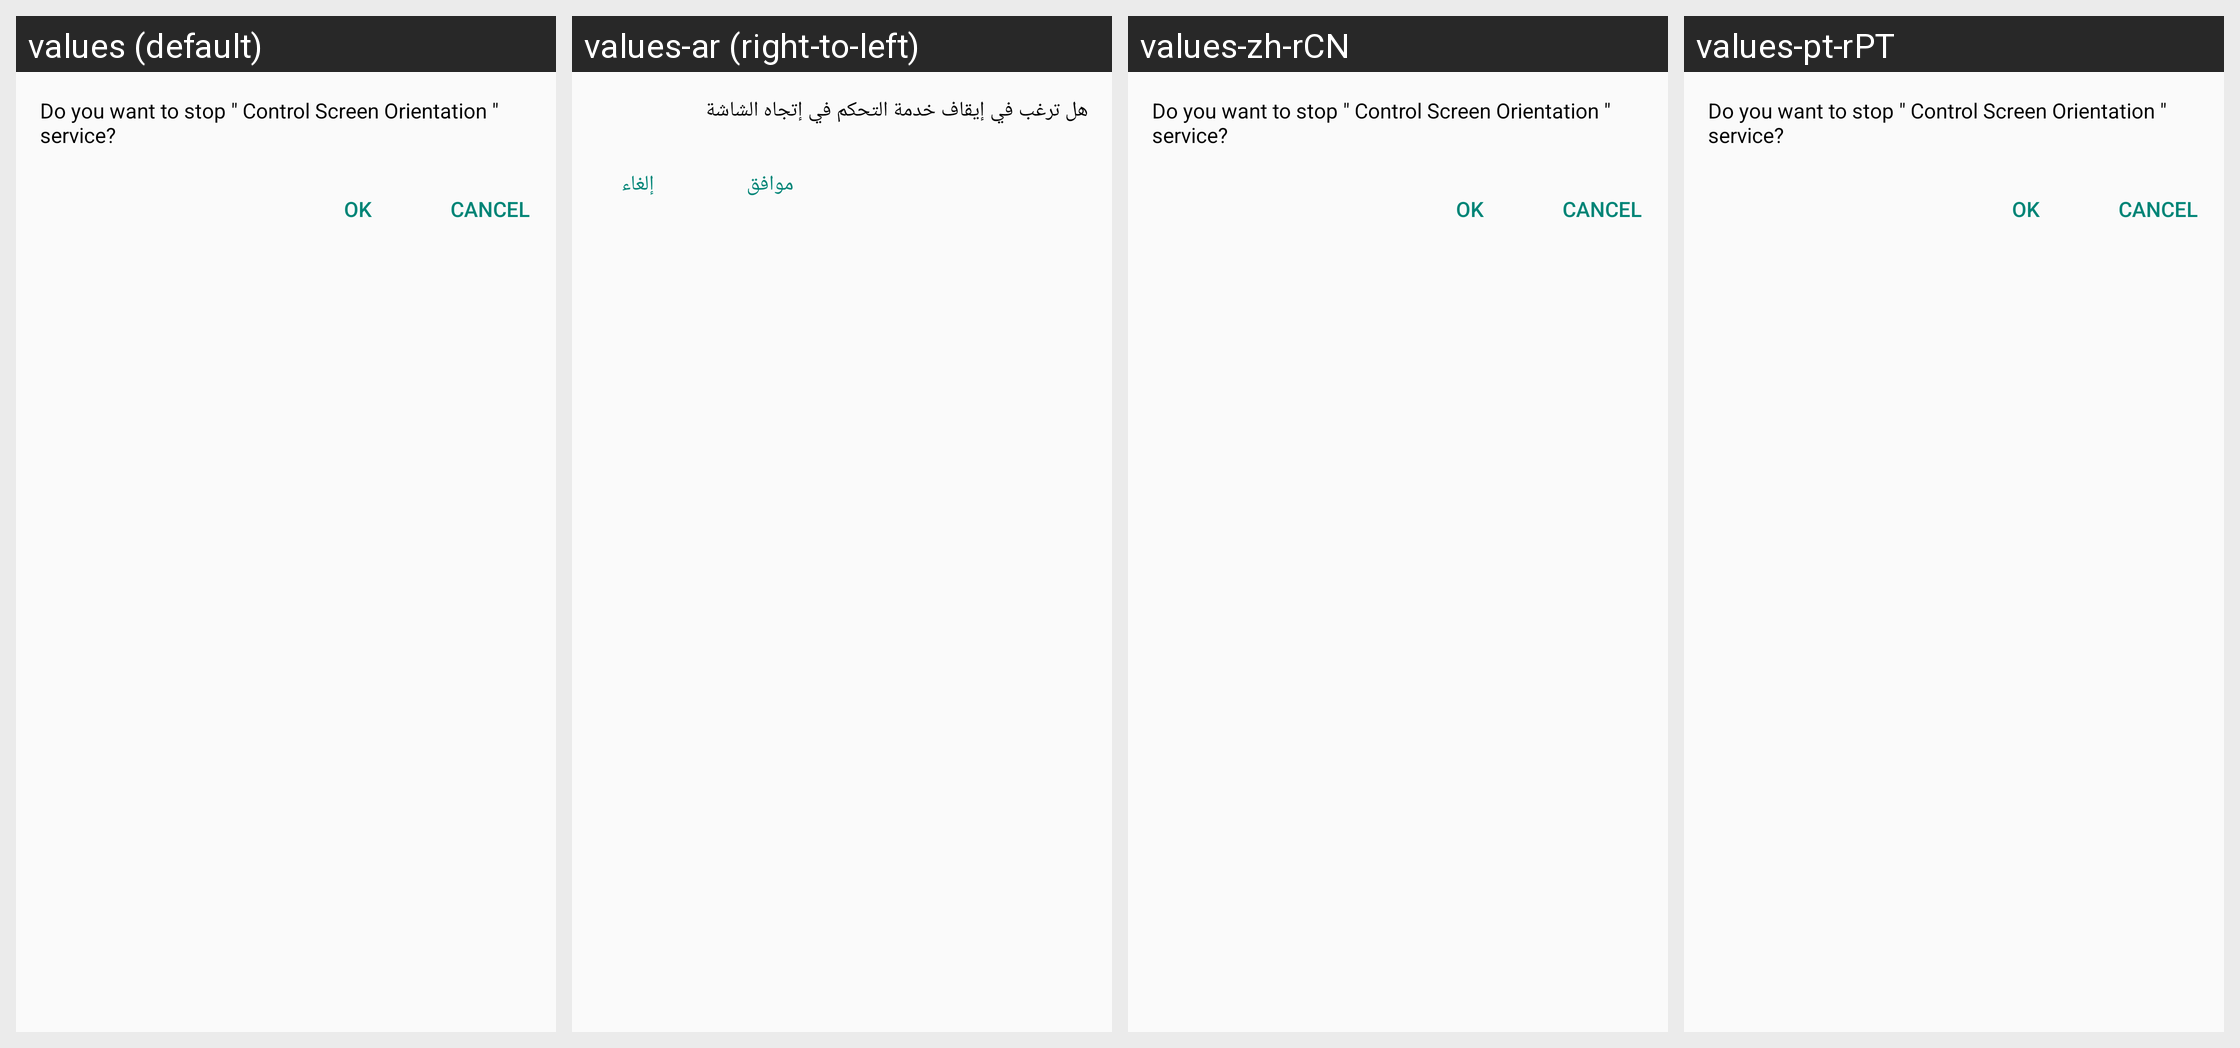

Strings drawn on this Android screen and how each of the app's shown locales translates them:
Android screen res/layout/activity_dialog_stop_service.xml rendered under 4 locales, left to right: values (default), values-ar (right-to-left), values-zh-rCN, values-pt-rPT. Device: Nexus 5 (rendered at 1080×1920; each locale shown at half size, 540×960, under a caption strip naming it); theme myAppTheme.
Strings drawn on this screen, with the default value and each locale's value (text and hints the layout hard-codes appear in the picture but are not listed):

do_you_want_stop_service
  values: Do you want to stop " Control Screen Orientation " service?
  values-ar: هل ترغب في إيقاف خدمة التحكم في إتجاه الشاشة
  values-zh-rCN: Do you want to stop " Control Screen Orientation " service?  [not translated; the default value is used]
  values-pt-rPT: Do you want to stop " Control Screen Orientation " service?  [not translated; the default value is used]

ok
  values: OK
  values-ar: موافق
  values-zh-rCN: OK  [not translated; the default value is used]
  values-pt-rPT: OK  [not translated; the default value is used]

cancel
  values: Cancel
  values-ar: إلغاء
  values-zh-rCN: Cancel  [not translated; the default value is used]
  values-pt-rPT: Cancel  [not translated; the default value is used]
